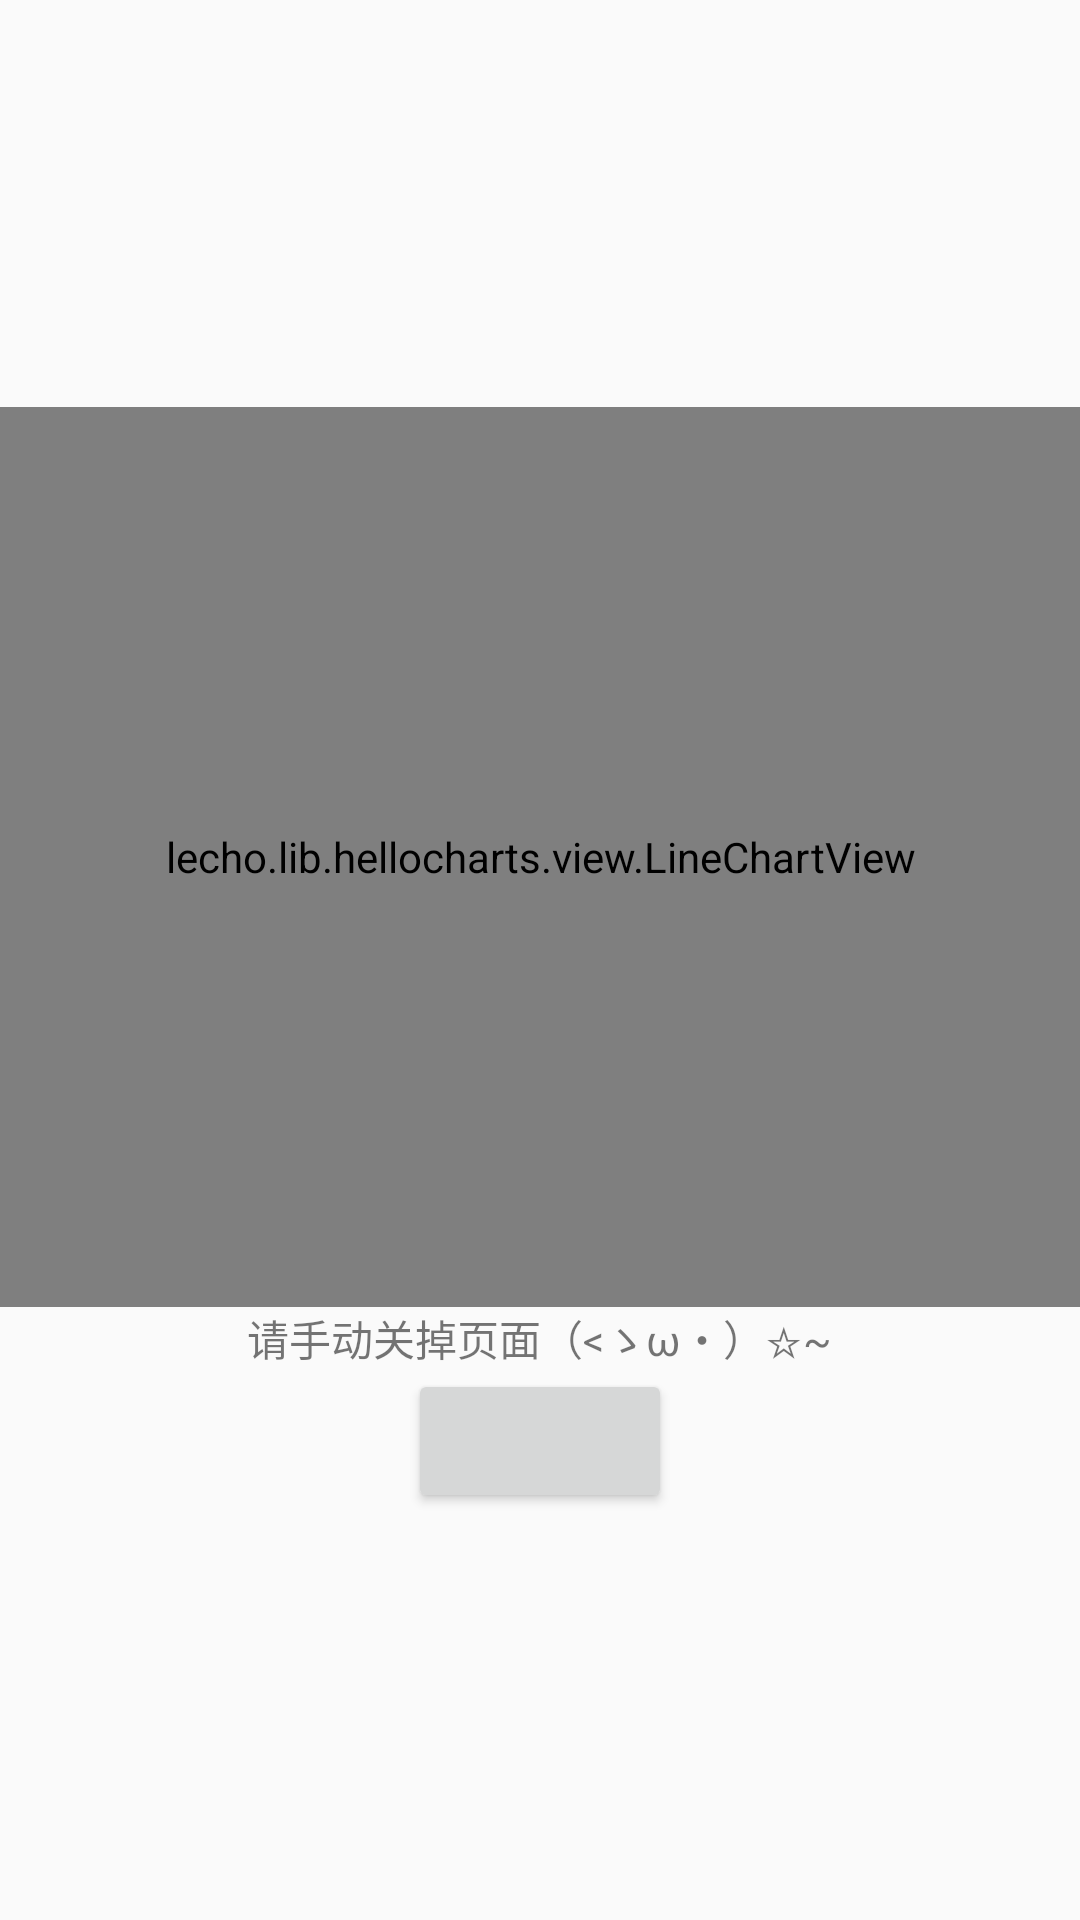

Write the Android layout XML for this screen, with the resource values it uses.
<!-- AndroidManifest.xml: application theme AppTheme -->
<!-- res/layout/fragment_about.xml -->
<FrameLayout xmlns:android="http://schemas.android.com/apk/res/android"
    xmlns:tools="http://schemas.android.com/tools"
    android:layout_width="match_parent"
    android:layout_height="match_parent"
    tools:context="com.wrrryyyy.www.mgvideoplayer.WavePlayerFragment">
    <LinearLayout android:layout_height="match_parent"
        android:layout_width="match_parent"
        android:gravity="center"
        android:orientation="vertical">

        <lecho.lib.hellocharts.view.LineChartView
            android:id="@+id/line_chart"
            android:layout_width="fill_parent"
            android:layout_height="300dp"/>
        <TextView
            android:layout_width="wrap_content"
            android:layout_height="wrap_content"
            android:text="@string/kirastar"
            android:id="@+id/tv_about"
            android:orientation="vertical"
            android:gravity="center"
            android:layout_gravity="center"/>
        <Button
            android:layout_width="wrap_content"
            android:layout_height="wrap_content"
            android:id="@+id/btn_about_test"/>
    </LinearLayout>>


</FrameLayout>
<!-- resources referenced by this layout -->
<resources>
  <string name="kirastar">请手动关掉页面（&lt;ゝω・）☆~</string>
  <style name="AppTheme" parent="Theme.AppCompat.Light.DarkActionBar">
          
          <item name="colorPrimary">@color/colorPrimary</item>
          <item name="colorPrimaryDark">@color/colorPrimaryDark</item>
          <item name="colorAccent">@color/colorAccent</item>
      </style>
  <color name="colorPrimary">#3F51B5</color>
  <color name="colorPrimaryDark">#303F9F</color>
  <color name="colorAccent">#FF4081</color>
</resources>
